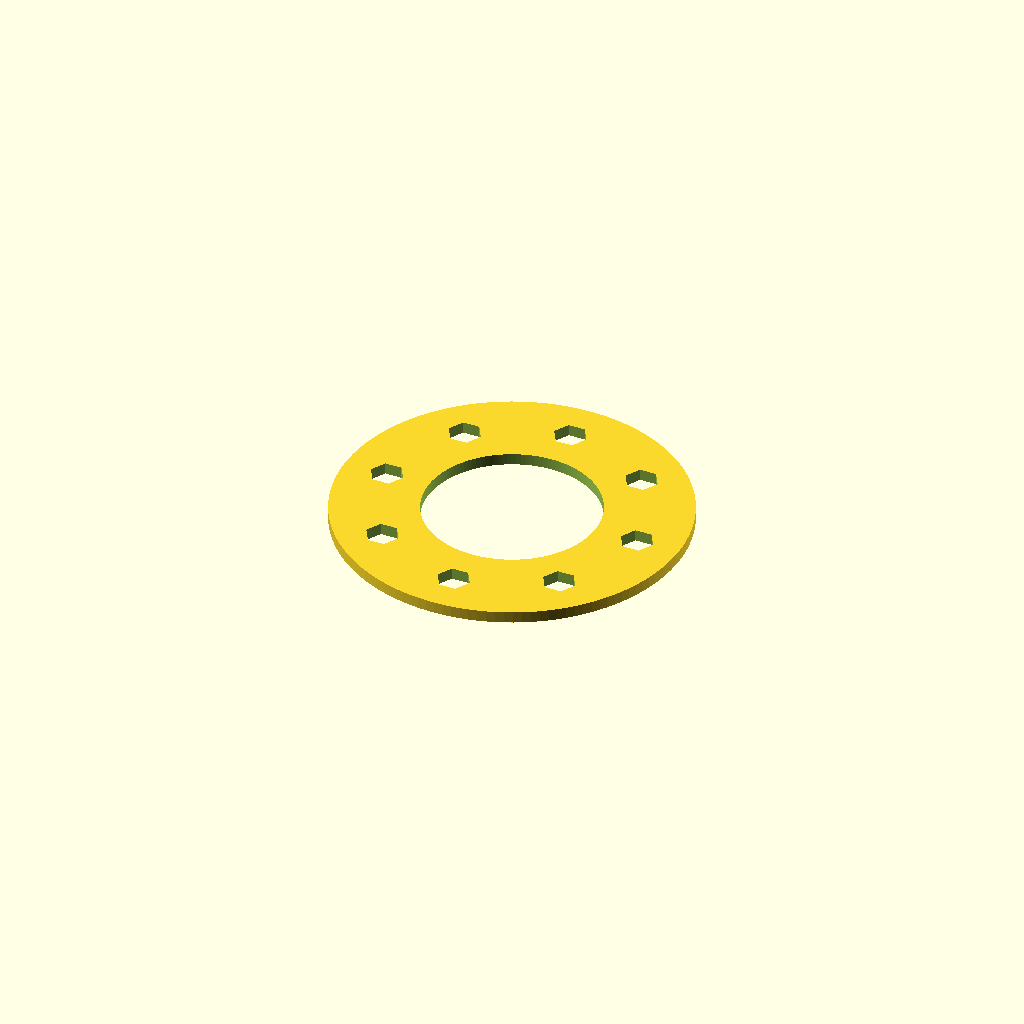
Cell 1 — every parameter at its default value.
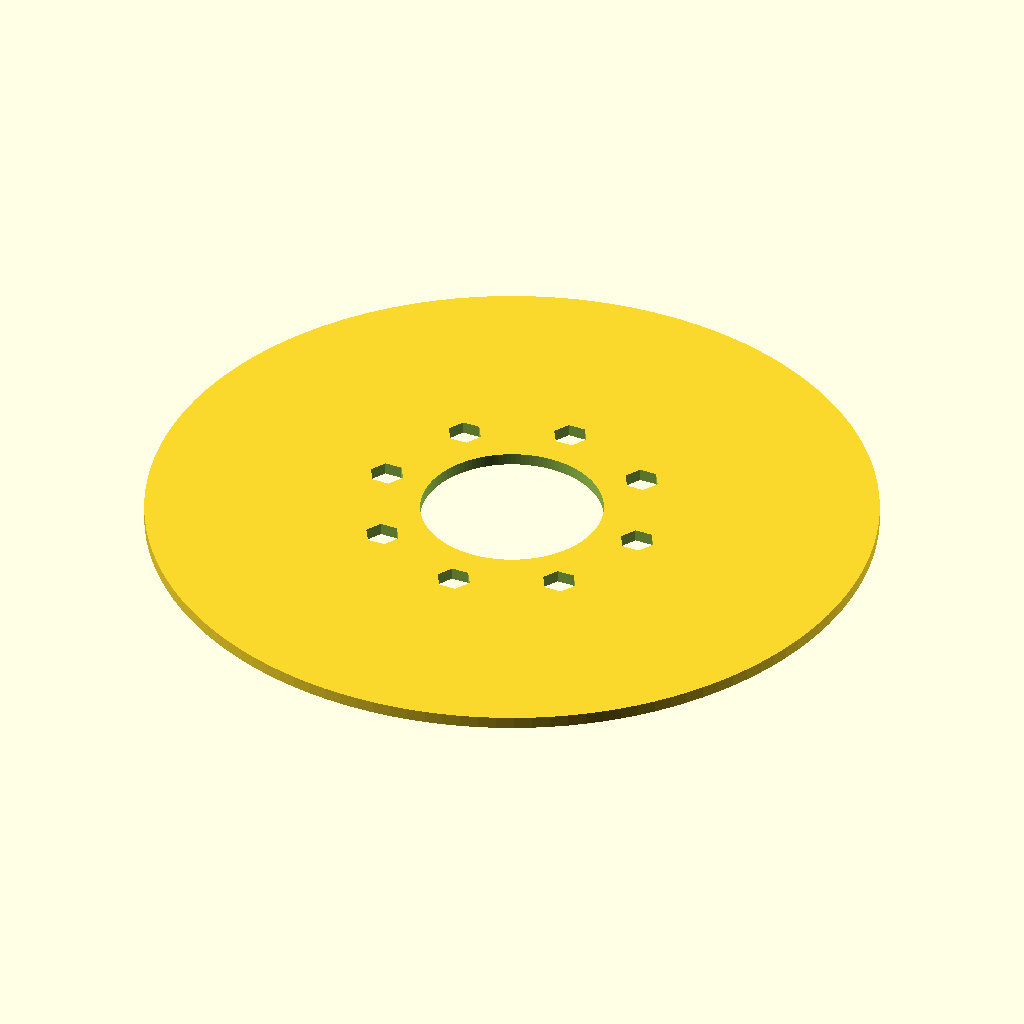
Cell 2 — plate_od set to 240, the other parameters unchanged.
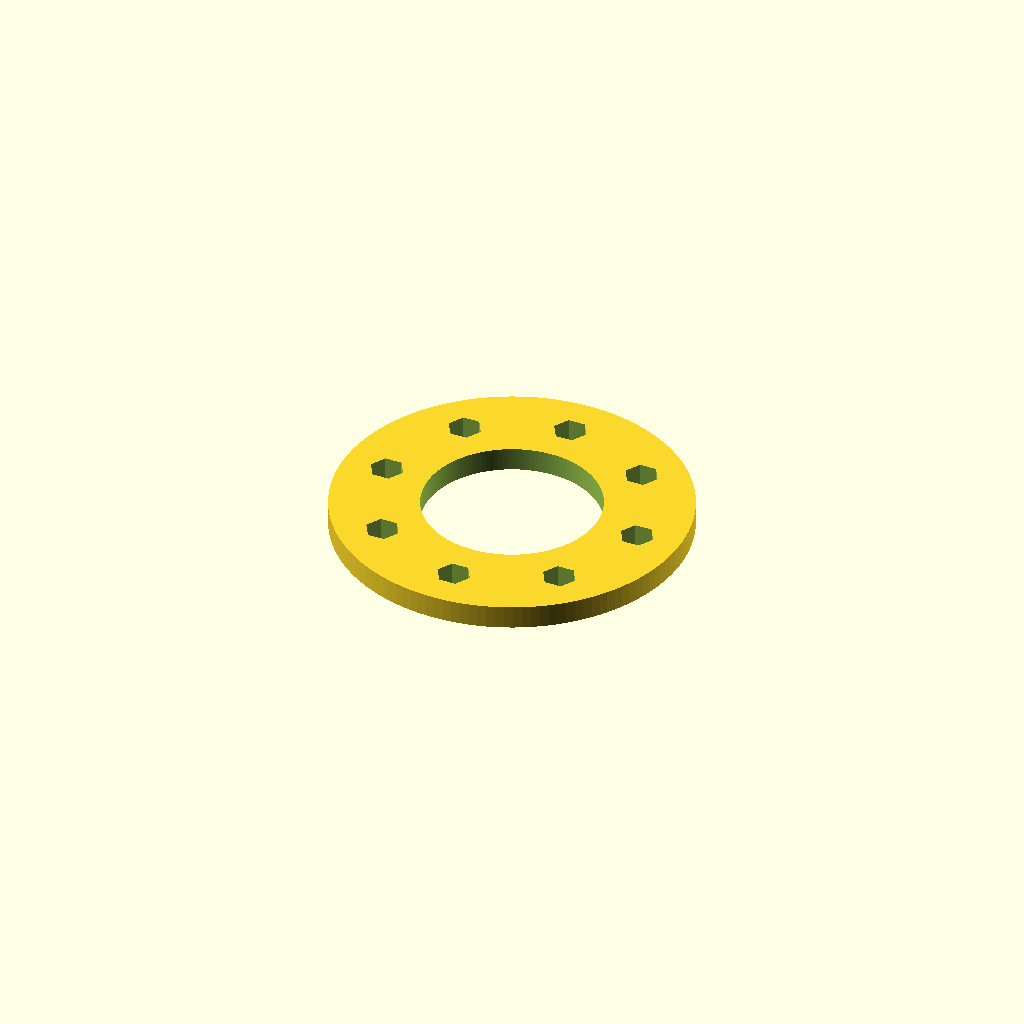
Cell 3 — thickness set to 8, the other parameters unchanged.
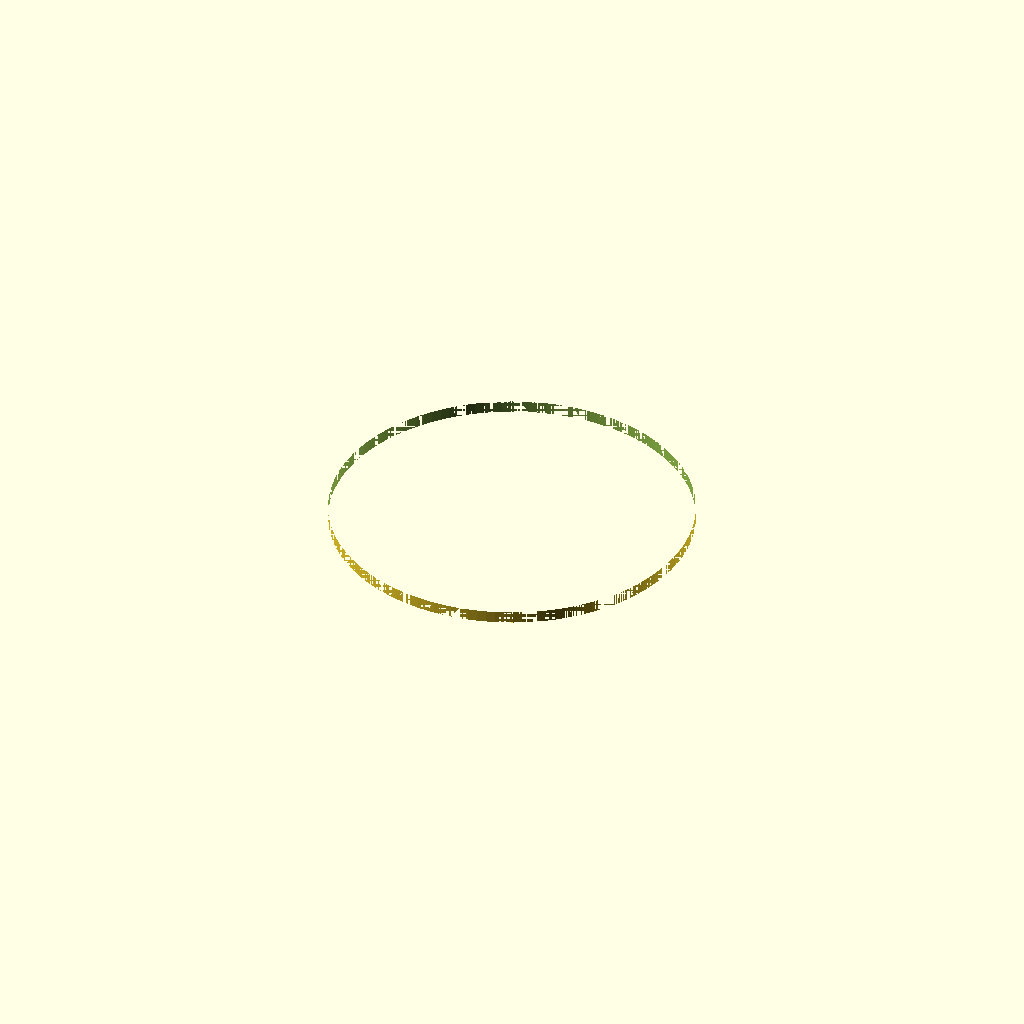
Cell 4 — center_hole_d set to 120, the other parameters unchanged.
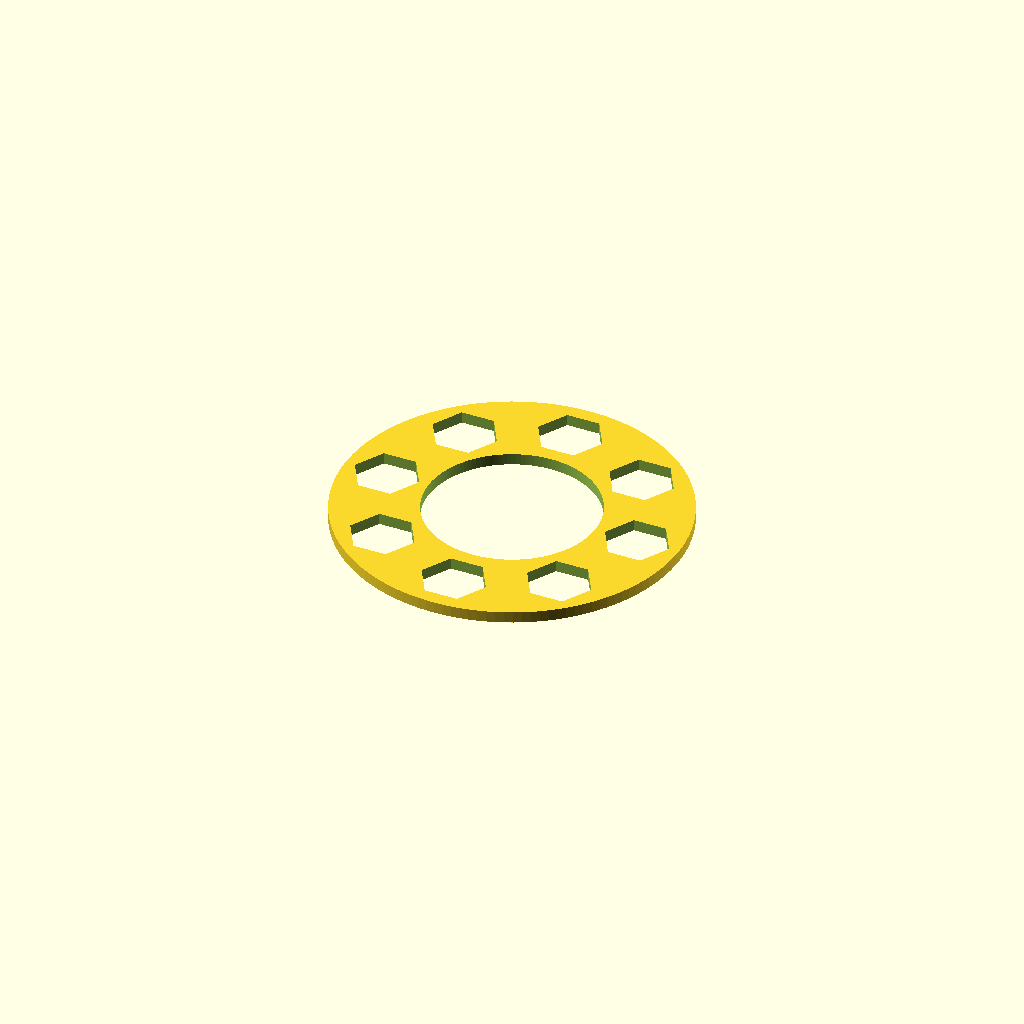
Cell 5: the same model with hex_hole_af = 20.
One fixed orthographic camera (rotation 55°, 0°, 25°; colour scheme Cornfield) for every cell.
OpenSCAD source file results/abc/baselines/gpt52/scad/0011527_partstudio_181_model_ste_00_512.scad:
$fn=128;

plate_od = 120;
thickness = 4;

center_hole_d = 60;

bolt_circle_d = 90;
hex_hole_af = 10;
hex_hole_count = 8;

module hex_prism(af, h){
    r = af / sqrt(3);
    cylinder(h=h, r=r, $fn=6, center=true);
}

module bolt_circle_hex_holes(n, bcd, af, h){
    for(i = [0:n-1]){
        a = 360/n * i;
        translate([ (bcd/2)*cos(a), (bcd/2)*sin(a), 0 ])
            hex_prism(af, h);
    }
}

difference(){
    cylinder(h=thickness, d=plate_od, center=true);
    cylinder(h=thickness+2, d=center_hole_d, center=true);
    bolt_circle_hex_holes(hex_hole_count, bolt_circle_d, hex_hole_af, thickness+2);
}
Customizer parameters (derived from the source; name, type, default, range or options):
plate_od: number, default 120
thickness: number, default 4
center_hole_d: number, default 60
bolt_circle_d: number, default 90
hex_hole_af: number, default 10
hex_hole_count: number, default 8
